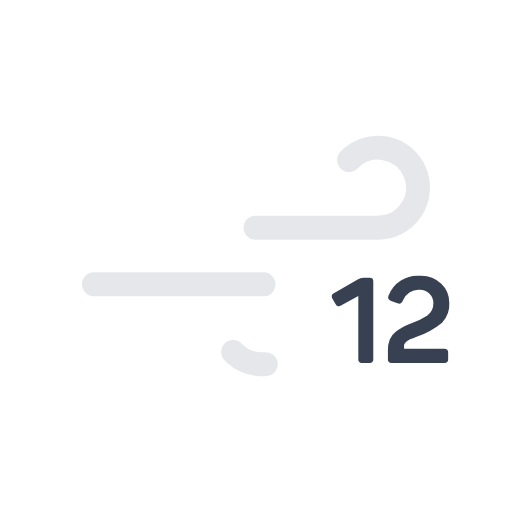
t = 0.00 s
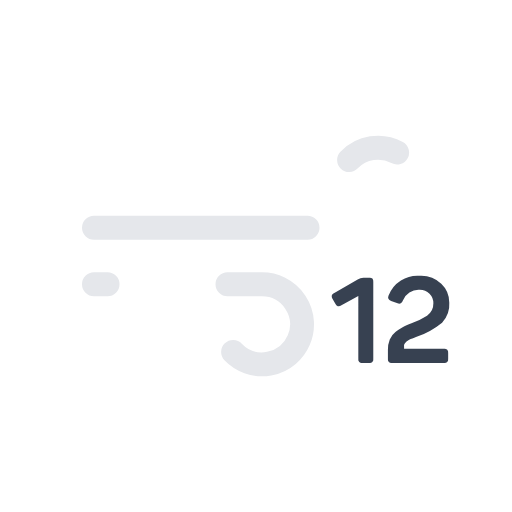
t = 0.25 s
t = 0.50 s: frame unchanged from t = 0.00 s, image omitted
t = 0.75 s: frame unchanged from t = 0.25 s, image omitted

The animated SVG that drew these frames (rendered in a browser with its animation timeline set to each time). Animation: 2 SMIL elements (animate=2); one cycle of 1.00 s, repeats indefinitely.

<svg xmlns="http://www.w3.org/2000/svg" viewBox="0 0 64 64">
    <path
        d="M43.64,20a5,5,0,1,1,3.61,8.46H11.75"
        fill="none"
        stroke="#e5e7eb"
        stroke-dasharray="35 22"
        stroke-linecap="round"
        stroke-miterlimit="10"
        stroke-width="3"
    >
        <animate
            attributeName="stroke-dashoffset"
            values="-57; 57"
            dur="1s"
            repeatCount="indefinite"
        />
    </path>
    <path
        d="M29.14,44a5,5,0,1,0,3.61-8.46h-21"
        fill="none"
        stroke="#e5e7eb"
        stroke-dasharray="24 15"
        stroke-linecap="round"
        stroke-miterlimit="10"
        stroke-width="3"
    >
        <animate
            attributeName="stroke-dashoffset"
            values="-39; 39"
            dur="1s"
            begin="-.25s"
            repeatCount="indefinite"
        />
    </path>
    <path
        d="M46.55,34.82a.57.57,0,0,1,.11.39v9.64a.43.43,0,0,1-.51.51h-.86a.43.43,0,0,1-.5-.51V37l-2.11,1.17a.62.62,0,0,1-.46.12.6.6,0,0,1-.3-.31l-.38-.67a.52.52,0,0,1-.06-.4c0-.1.14-.19.31-.29l2.92-1.68a1.37,1.37,0,0,1,.72-.21h.72A.55.55,0,0,1,46.55,34.82Z"
        fill="#374151"
    />
    <path
        d="M52.51,34.48a3.64,3.64,0,0,1,2.65,1,3.23,3.23,0,0,1,1,2.37,3.29,3.29,0,0,1-.9,2.48A10.49,10.49,0,0,1,52,42.13l-.22.08-.23.09-.22.09a.92.92,0,0,0-.23.12l-.19.11a1,1,0,0,0-.18.15l-.13.16a.34.34,0,0,0-.09.19.76.76,0,0,0,0,.21v.27h5a.58.58,0,0,1,.4.11.55.55,0,0,1,.11.4v.74a.51.51,0,0,1-.11.39.53.53,0,0,1-.4.12H49a.43.43,0,0,1-.51-.51V43.72a3.33,3.33,0,0,1,.23-1.28,2.32,2.32,0,0,1,.71-.93,5.73,5.73,0,0,1,.9-.61c.28-.15.65-.31,1.11-.5a8.51,8.51,0,0,0,1.94-.93,1.84,1.84,0,0,0,.79-1.55,1.66,1.66,0,0,0-.48-1.2,1.74,1.74,0,0,0-1.26-.49,2.09,2.09,0,0,0-2.07,1.34.64.64,0,0,1-.25.35.54.54,0,0,1-.41,0l-.81-.3c-.34-.13-.45-.34-.33-.64A3.87,3.87,0,0,1,52.51,34.48Z"
        fill="#374151"
    />
</svg>
